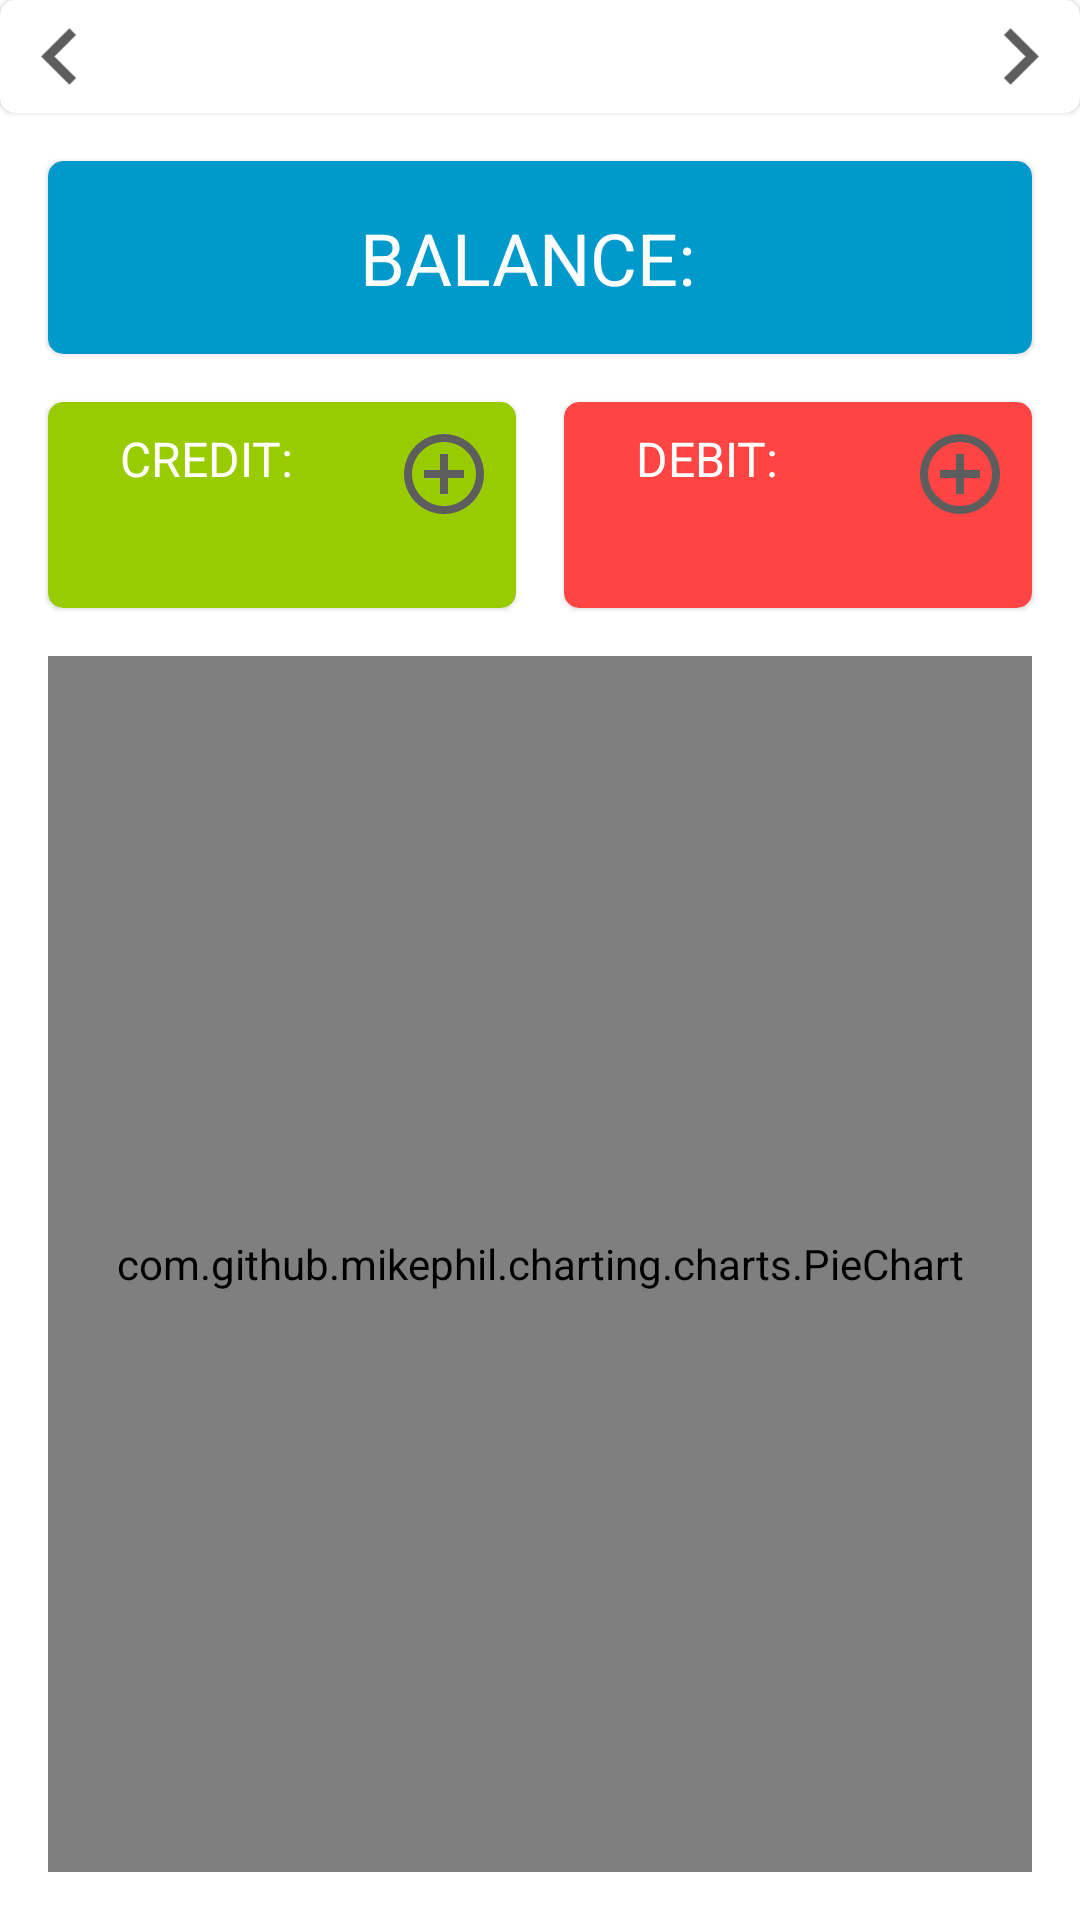

Produce the Android XML layout that renders to this screen, including the resource entries it uses.
<!-- AndroidManifest.xml: application theme AppTheme -->
<!-- res/layout/fragment_home.xml -->
<?xml version="1.0" encoding="utf-8"?>
<androidx.constraintlayout.widget.ConstraintLayout xmlns:android="http://schemas.android.com/apk/res/android"
    xmlns:app="http://schemas.android.com/apk/res-auto"
    xmlns:tools="http://schemas.android.com/tools"
    android:layout_width="match_parent"
    android:layout_height="match_parent"
    tools:context=".ui.fragment.HomeFragment">

    <com.google.android.material.card.MaterialCardView
        android:id="@+id/monthCardView"
        android:layout_width="match_parent"
        android:layout_height="wrap_content"
        app:cardCornerRadius="5dp"
        app:layout_constraintEnd_toEndOf="parent"
        app:layout_constraintStart_toStartOf="parent"
        app:layout_constraintTop_toTopOf="parent">

        <LinearLayout
            android:id="@+id/monthLayout"
            android:layout_width="match_parent"
            android:layout_height="wrap_content"
            android:orientation="horizontal">

            <ImageView
                android:id="@+id/previousImageView"
                style="@style/Ripple"
                android:layout_width="wrap_content"
                android:layout_height="match_parent"
                android:src="@drawable/ic_chevron_left_gray_40dp" />

            <TextView
                android:id="@+id/monthTextView"
                style="@style/Ripple"
                android:layout_width="0dp"
                android:layout_height="wrap_content"
                android:layout_margin="8dp"
                android:layout_weight="1"
                android:gravity="center"
                android:textSize="16sp"
                tools:text="Jan, 2020" />

            <ImageView
                android:id="@+id/nextImageView"
                style="@style/Ripple"
                android:layout_width="wrap_content"
                android:layout_height="match_parent"
                android:src="@drawable/ic_chevron_right_gray_40dp" />
        </LinearLayout>
    </com.google.android.material.card.MaterialCardView>

    <com.google.android.material.card.MaterialCardView
        android:id="@+id/balanceCardView"
        android:layout_width="match_parent"
        android:layout_height="wrap_content"
        android:layout_marginStart="16dp"
        android:layout_marginTop="16dp"
        android:layout_marginEnd="16dp"
        app:cardBackgroundColor="@android:color/holo_blue_dark"
        app:cardCornerRadius="5dp"
        app:layout_constraintEnd_toEndOf="parent"
        app:layout_constraintStart_toStartOf="parent"
        app:layout_constraintTop_toBottomOf="@id/monthCardView">

        <LinearLayout
            android:layout_width="match_parent"
            android:layout_height="match_parent"
            android:padding="16dp"
            android:gravity="center">

            <TextView
                android:layout_width="wrap_content"
                android:layout_height="wrap_content"
                android:text="@string/balance_"
                android:textColor="@android:color/white"
                android:textSize="24sp" />

            <TextView
                android:id="@+id/balanceTextView"
                android:layout_width="wrap_content"
                android:layout_height="wrap_content"
                android:layout_marginStart="8dp"
                tools:text="BDT 1000"
                android:textStyle="bold"
                android:textColor="@android:color/white"
                android:textSize="24sp" />
        </LinearLayout>
    </com.google.android.material.card.MaterialCardView>

    <com.google.android.material.card.MaterialCardView
        android:id="@+id/creditCardView"
        android:layout_width="0dp"
        android:layout_height="wrap_content"
        android:layout_marginStart="16dp"
        android:layout_marginTop="16dp"
        android:layout_marginEnd="8dp"
        app:cardBackgroundColor="@android:color/holo_green_light"
        app:cardCornerRadius="5dp"
        app:layout_constraintEnd_toStartOf="@+id/debitCardView"
        app:layout_constraintHorizontal_bias="0.5"
        app:layout_constraintStart_toStartOf="parent"
        app:layout_constraintTop_toBottomOf="@+id/balanceCardView">

        <RelativeLayout
            android:id="@+id/creditLayout"
            style="@style/Ripple"
            android:layout_width="match_parent"
            android:layout_height="match_parent"
            android:gravity="center_vertical"
            android:orientation="vertical"
            android:padding="8dp">

            <TextView
                android:id="@+id/creditTitleTextView"
                android:layout_width="wrap_content"
                android:layout_height="wrap_content"
                android:layout_alignParentStart="true"
                android:layout_alignParentTop="true"
                android:layout_marginStart="16dp"
                android:text="@string/credit_"
                android:textColor="@android:color/white"
                android:textSize="16sp" />

            <TextView
                android:id="@+id/creditTextView"
                android:layout_width="wrap_content"
                android:layout_height="wrap_content"
                android:layout_below="@id/creditTitleTextView"
                android:layout_alignParentStart="true"
                android:layout_marginStart="16dp"
                android:layout_marginTop="4dp"
                android:textColor="@android:color/white"
                android:textSize="20sp"
                android:textStyle="bold"
                tools:text="BDT 1000" />

            <ImageView
                android:id="@+id/addCreditImageView"
                android:layout_width="32dp"
                android:layout_height="32dp"
                android:layout_alignParentTop="true"
                android:layout_alignParentEnd="true"
                android:src="@drawable/ic_add_circle_outline_gray_24dp" />
        </RelativeLayout>
    </com.google.android.material.card.MaterialCardView>

    <com.google.android.material.card.MaterialCardView
        android:id="@+id/debitCardView"
        android:layout_width="0dp"
        android:layout_height="wrap_content"
        android:layout_marginStart="8dp"
        android:layout_marginTop="16dp"
        android:layout_marginEnd="16dp"
        app:cardBackgroundColor="@android:color/holo_red_light"
        app:cardCornerRadius="5dp"
        app:layout_constraintEnd_toEndOf="parent"
        app:layout_constraintHorizontal_bias="0.5"
        app:layout_constraintStart_toEndOf="@+id/creditCardView"
        app:layout_constraintTop_toBottomOf="@+id/balanceCardView">

        <RelativeLayout
            android:id="@+id/debitLayout"
            style="@style/Ripple"
            android:layout_width="match_parent"
            android:layout_height="match_parent"
            android:gravity="center_vertical"
            android:orientation="vertical"
            android:padding="8dp">

            <TextView
                android:id="@+id/debitTitleTextView"
                android:layout_width="wrap_content"
                android:layout_height="wrap_content"
                android:layout_alignParentStart="true"
                android:layout_alignParentTop="true"
                android:layout_marginStart="16dp"
                android:text="@string/debit_"
                android:textColor="@android:color/white"
                android:textSize="16sp" />

            <TextView
                android:id="@+id/debitTextView"
                android:layout_width="wrap_content"
                android:layout_height="wrap_content"
                android:layout_below="@id/debitTitleTextView"
                android:layout_alignParentStart="true"
                android:layout_marginStart="16dp"
                android:layout_marginTop="4dp"
                android:textColor="@android:color/white"
                android:textSize="20sp"
                android:textStyle="bold"
                tools:text="BDT 1000" />

            <ImageView
                android:id="@+id/addDebitImageView"
                android:layout_width="32dp"
                android:layout_height="32dp"
                android:layout_alignParentTop="true"
                android:layout_alignParentEnd="true"
                android:src="@drawable/ic_add_circle_outline_gray_24dp" />
        </RelativeLayout>
    </com.google.android.material.card.MaterialCardView>

    <com.github.mikephil.charting.charts.PieChart
        android:id="@+id/pieChart"
        android:layout_width="0dp"
        android:layout_height="0dp"
        android:layout_marginStart="16dp"
        android:layout_marginTop="16dp"
        android:layout_marginEnd="16dp"
        android:layout_marginBottom="16dp"
        app:layout_constraintBottom_toBottomOf="parent"
        app:layout_constraintEnd_toEndOf="parent"
        app:layout_constraintStart_toStartOf="parent"
        app:layout_constraintTop_toBottomOf="@+id/creditCardView" />

</androidx.constraintlayout.widget.ConstraintLayout>
<!-- resources referenced by this layout -->
<resources>
  <!-- drawable ic_add_circle_outline_gray_24dp (drawable) -->
  <vector android:autoMirrored="true" android:height="24dp"
      android:tint="#5D5D5D" android:viewportHeight="24.0"
      android:viewportWidth="24.0" android:width="24dp" xmlns:android="http://schemas.android.com/apk/res/android">
      <path android:fillColor="#FF000000" android:pathData="M13,7h-2v4L7,11v2h4v4h2v-4h4v-2h-4L13,7zM12,2C6.48,2 2,6.48 2,12s4.48,10 10,10 10,-4.48 10,-10S17.52,2 12,2zM12,20c-4.41,0 -8,-3.59 -8,-8s3.59,-8 8,-8 8,3.59 8,8 -3.59,8 -8,8z"/>
  </vector>
  <!-- drawable ic_chevron_left_gray_40dp (drawable) -->
  <vector xmlns:android="http://schemas.android.com/apk/res/android"
      android:width="40dp"
      android:height="40dp"
      android:autoMirrored="true"
      android:tint="#5D5D5D"
      android:viewportWidth="24.0"
      android:viewportHeight="24.0">
      <path
          android:fillColor="#FF000000"
          android:pathData="M15.41,7.41L14,6l-6,6 6,6 1.41,-1.41L10.83,12z" />
  </vector>
  <!-- drawable ic_chevron_right_gray_40dp (drawable) -->
  <vector xmlns:android="http://schemas.android.com/apk/res/android"
      android:width="40dp"
      android:height="40dp"
      android:autoMirrored="true"
      android:tint="#5D5D5D"
      android:viewportWidth="24.0"
      android:viewportHeight="24.0">
      <path
          android:fillColor="#FF000000"
          android:pathData="M10,6L8.59,7.41 13.17,12l-4.58,4.59L10,18l6,-6z" />
  </vector>
  <string name="balance_">BALANCE:</string>
  <string name="credit_">CREDIT:</string>
  <string name="debit_">DEBIT:</string>
  <style name="Ripple">
          <item name="android:foreground">?attr/selectableItemBackgroundBorderless</item>
          <item name="android:clickable">true</item>
      </style>
  <style name="AppTheme" parent="Theme.MaterialComponents.DayNight">
          
          <item name="colorPrimary">@color/colorPrimary</item>
          <item name="colorPrimaryDark">@color/colorPrimaryDark</item>
          <item name="colorAccent">@color/colorAccent</item>
  
          <item name="actionOverflowButtonStyle">@style/MyOverflowButtonStyle</item>
      </style>
  <color name="colorPrimary">#3d3d3d</color>
  <color name="colorPrimaryDark">#3d3d3d</color>
  <color name="colorAccent">#e94c3d</color>
  <style name="MyOverflowButtonStyle" parent="Widget.AppCompat.ActionButton.Overflow">
          <item name="android:tint">@android:color/white</item>
      </style>
</resources>
